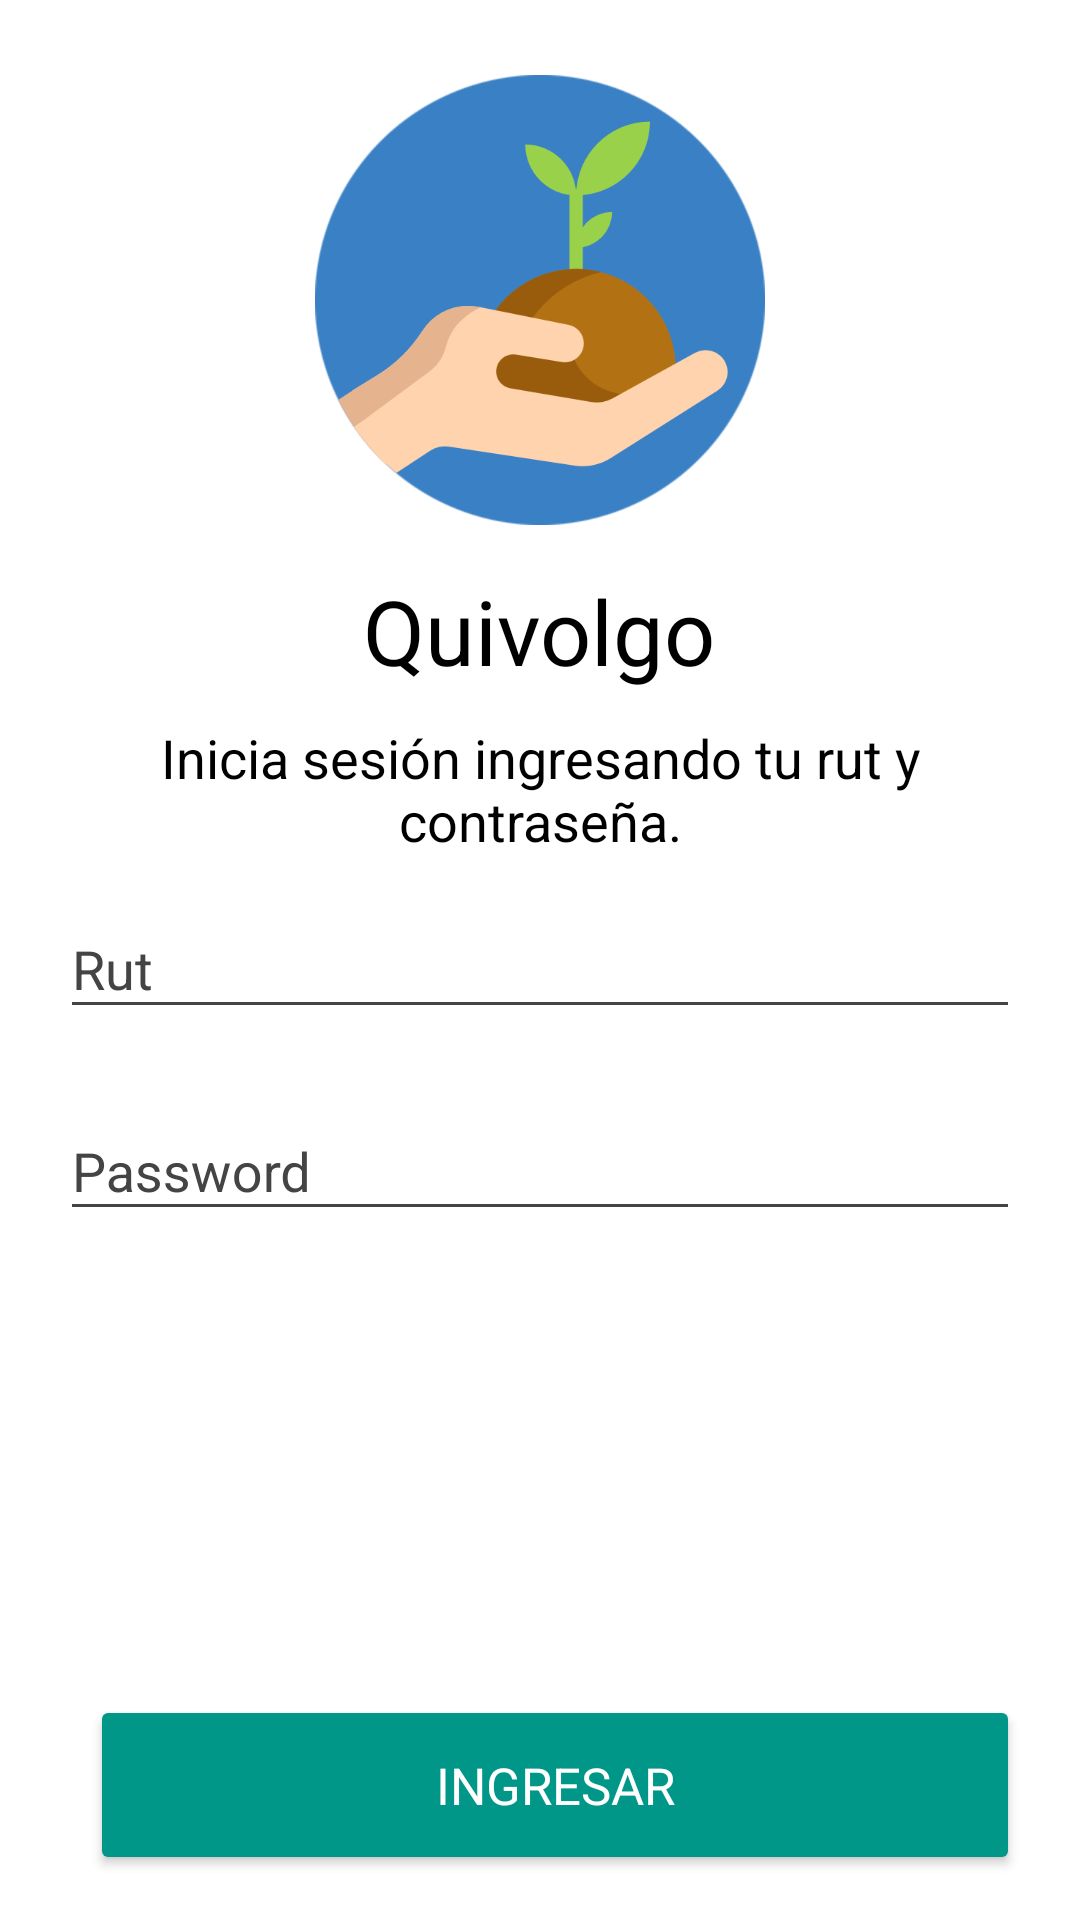

Here is an Android app screen rendered from its layout file. Give the layout XML and the strings, colors and styles it references.
<!-- AndroidManifest.xml: application theme AppTheme -->
<!-- res/layout/activity_login.xml -->
<?xml version="1.0" encoding="utf-8"?>
<RelativeLayout xmlns:android="http://schemas.android.com/apk/res/android"
    xmlns:tools="http://schemas.android.com/tools" android:layout_width="match_parent"
    android:layout_height="match_parent"
    tools:context="cl.telios.quivolgo.Login"
    android:background="#fff"
    android:textAlignment="center"
    android:padding="10dp"
    android:focusable="true"
    android:focusableInTouchMode="true"
    >

    <RelativeLayout
        android:layout_width="match_parent"
        android:layout_height="match_parent"
        android:paddingTop="15dp"
        android:layout_alignParentTop="true"
        android:layout_alignParentLeft="true"
        android:layout_alignParentStart="true">

        <ImageView
            android:layout_width="150dp"
            android:layout_height="150dp"
            android:id="@+id/imageView2"
            android:layout_alignParentTop="true"
            android:layout_centerHorizontal="true"
            android:src="@drawable/sprout" />

        <TextView
            android:layout_width="wrap_content"
            android:layout_height="wrap_content"
            android:textAppearance="?android:attr/textAppearanceMedium"
            android:text="Quivolgo"
            android:id="@+id/textView2"
            android:layout_below="@+id/imageView2"
            android:layout_centerHorizontal="true"
            android:textColor="#000"
            android:layout_marginTop="15dp"
            android:textSize="30dp" />

        <TextView
            android:layout_width="match_parent"
            android:layout_height="wrap_content"
            android:textAppearance="?android:attr/textAppearanceSmall"
            android:text="Inicia sesión ingresando tu rut y contraseña."
            android:id="@+id/textView3"
            android:layout_below="@+id/textView2"
            android:layout_alignParentLeft="true"
            android:layout_alignParentStart="true"
            android:layout_marginTop="10dp"
            android:layout_centerHorizontal="true"
            android:gravity="center_horizontal"
            android:textSize="18dp"
            android:textColor="#000" />

        <android.support.design.widget.TextInputLayout
            android:layout_width="match_parent"
            android:layout_height="wrap_content"
            android:theme="@style/TextLabelOnBackgroundImage"
            android:layout_marginTop="5dp"
            android:id="@+id/e_fono"
            android:layout_below="@+id/textView3"
            android:layout_alignParentLeft="true"
            android:layout_alignParentStart="true"
            android:layout_marginLeft="10dp"
            android:layout_marginRight="10dp">
            <EditText
                android:id="@+id/nombre_usuario"
                android:layout_width="fill_parent"
                android:layout_height="wrap_content"
                android:inputType="number"
                android:hint="Rut"
                android:textColor="#000"
                android:textSize="18sp"
                android:text="" />
        </android.support.design.widget.TextInputLayout>

        <android.support.design.widget.TextInputLayout
            android:layout_width="match_parent"
            android:layout_height="wrap_content"
            android:layout_marginTop="0dp"
            android:theme="@style/TextLabelOnBackgroundImage"
            android:id="@+id/nombre_usuario1"
            android:layout_below="@+id/e_fono"
            android:layout_alignParentLeft="true"
            android:layout_alignParentStart="true"
            android:layout_marginLeft="10dp"
            android:layout_marginRight="10dp"
            android:paddingTop="15dp">
            <EditText
                android:id="@+id/password"
                android:layout_width="fill_parent"
                android:inputType="textPassword"
                android:layout_height="wrap_content"
                android:hint="Password"
                android:textColor="#000"
                android:textSize="18sp"
                android:text="" />
        </android.support.design.widget.TextInputLayout>

        <Button
            android:layout_width="match_parent"
            android:layout_height="60dp"
            android:theme="@style/botonInicio"
            android:text="INGRESAR"
            android:textSize="17sp"
            android:textColor="#fff"

            android:onClick="ValidateLogin"
            android:id="@+id/confirmarButton"
            style="@style/botonInicio"
            android:layout_alignParentBottom="true"
            android:layout_alignLeft="@+id/nombre_usuario1"
            android:layout_alignStart="@+id/nombre_usuario1" />

    </RelativeLayout>

</RelativeLayout>
<!-- resources referenced by this layout -->
<resources>
  <!-- drawable sprout: png bitmap (drawable, 41352 bytes) -->
  <style name="TextLabelOnBackgroundImage" parent="TextAppearance.AppCompat">
          
          <item name="android:textSize">20dp</item>
          <item name="android:textColorHint">#444</item>
          
          <item name="colorAccent">#444</item>
          <item name="colorControlNormal">#444</item>
          <item name="colorControlActivated">#444</item>
          <item name="android:textColorHighlight">#fff</item>
          <item name="android:textColorLink">#fff</item>
      </style>
  <style name="botonInicio" parent="Theme.AppCompat.Light">
          <item name="colorControlHighlight">@color/colorPrimaryDark</item>
          <item name="colorButtonNormal">@color/colorPrimary</item>
          <item name="android:textColor">#fff</item>
          <item name="android:height">60dp</item>
          <item name="android:layout_marginRight">10dp</item>
          <item name="android:layout_marginLeft">10dp</item>
          <item name="android:layout_marginBottom">5dp</item>
      </style>
  <style name="AppTheme" parent="Theme.AppCompat.Light.DarkActionBar">
          
          <item name="colorPrimary">@color/colorPrimary</item>
          <item name="colorPrimaryDark">@color/colorPrimaryDark</item>
          <item name="colorAccent">@color/colorAccent</item>
  
  
      </style>
  <color name="colorPrimaryDark">#00796B</color>
  <color name="colorPrimary">#009688</color>
  <color name="colorAccent">#FFC107</color>
</resources>
